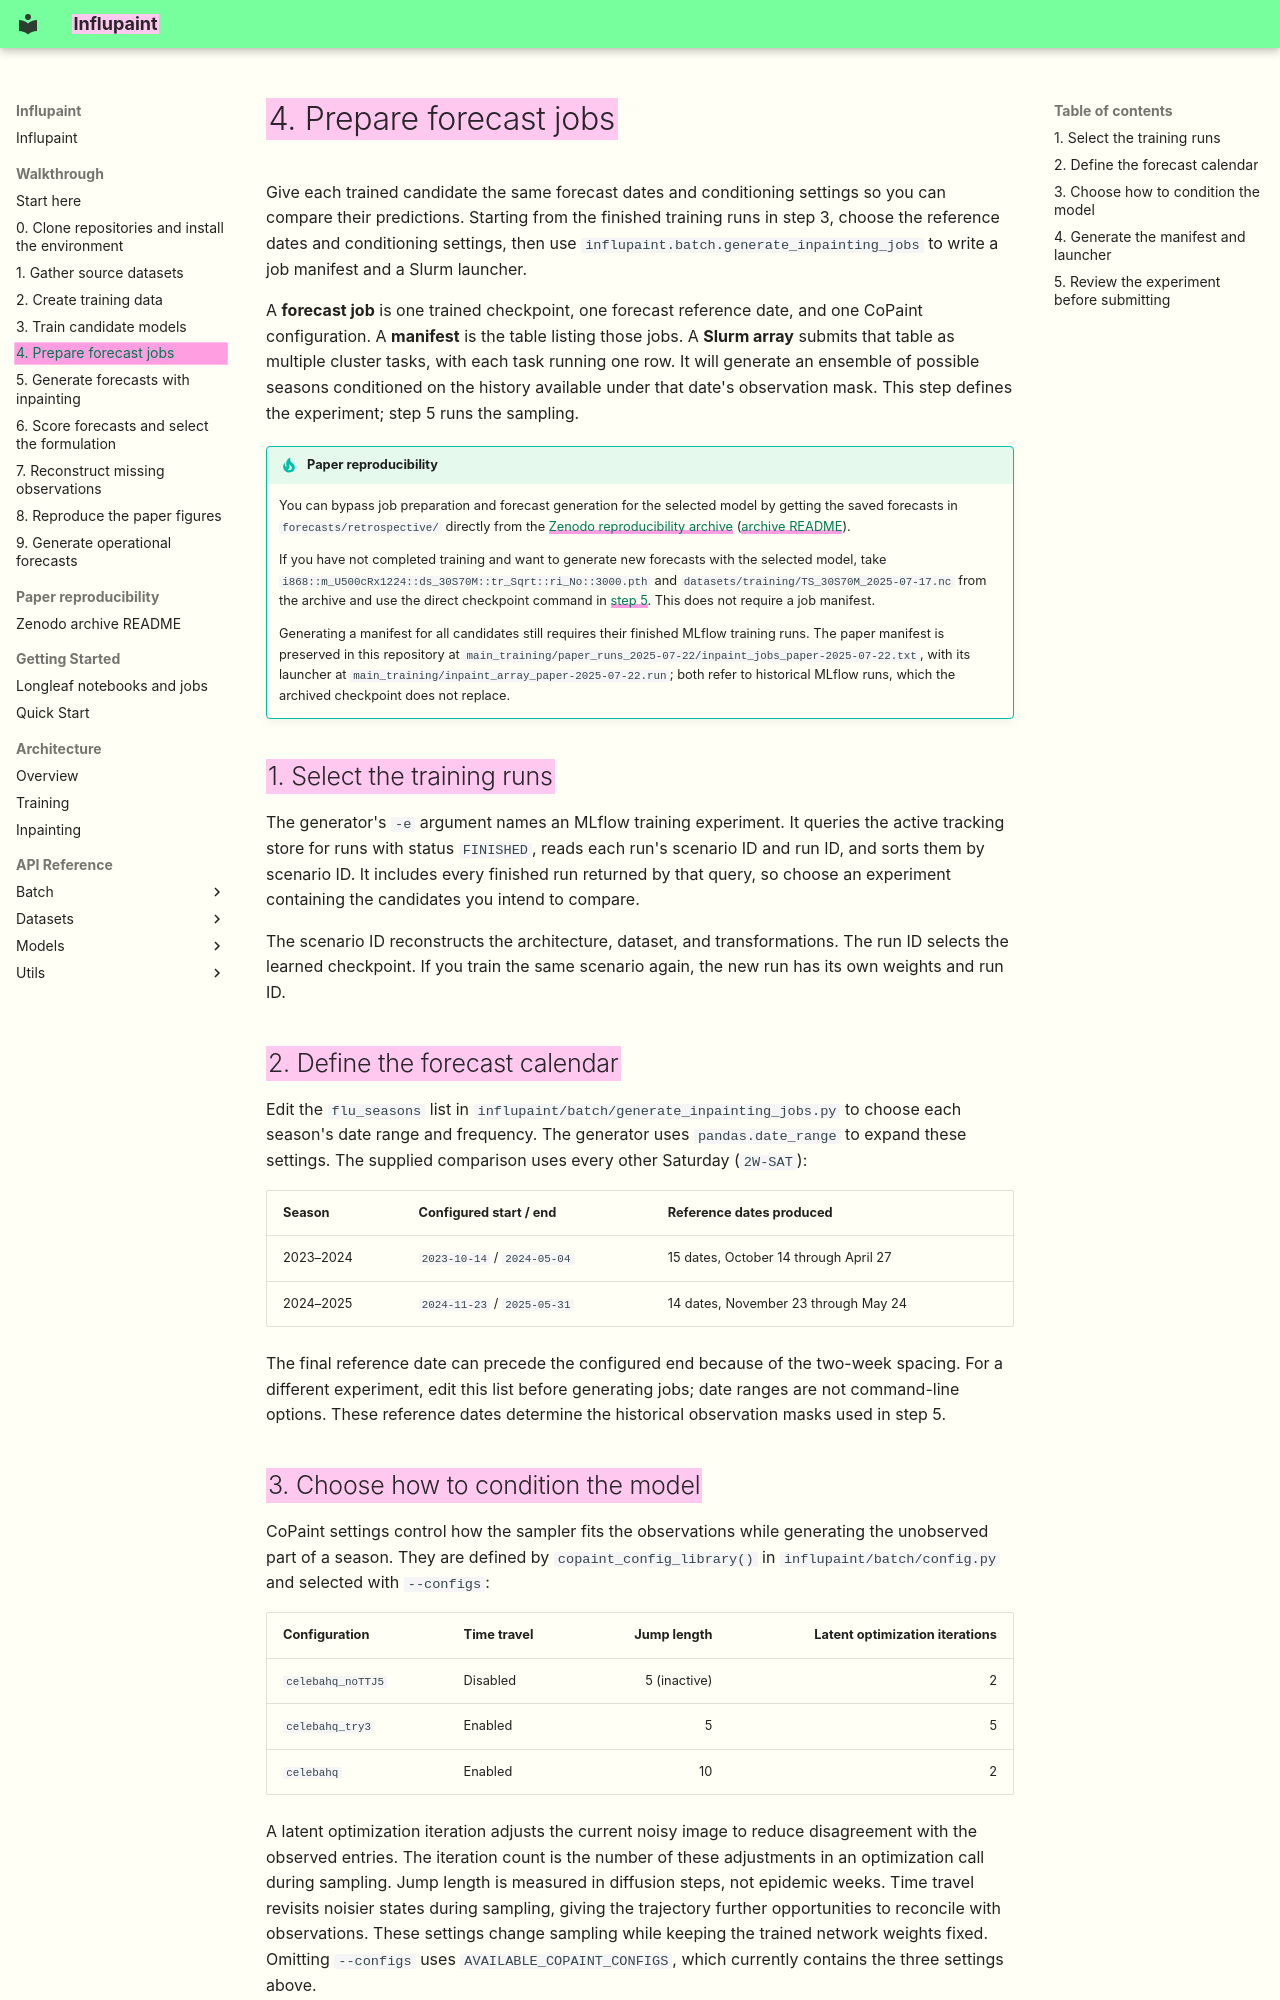

repository: ACCIDDA/influpaint · page: workflows/forecast-jobs/index.html · generator: mkdocs

# 4. Prepare forecast jobs

Give each trained candidate the same forecast dates and conditioning settings so you can compare their predictions. Starting from the finished training runs in step 3, choose the reference dates and conditioning settings, then use `influpaint.batch.generate_inpainting_jobs` to write a job manifest and a Slurm launcher.

A **forecast job** is one trained checkpoint, one forecast reference date, and one CoPaint configuration. A **manifest** is the table listing those jobs. A **Slurm array** submits that table as multiple cluster tasks, with each task running one row. It will generate an ensemble of possible seasons conditioned on the history available under that date's observation mask. This step defines the experiment; step 5 runs the sampling.

!!! tip "Paper reproducibility"

    You can bypass job preparation and forecast generation for the selected model by getting the saved forecasts in `forecasts/retrospective/` directly from the [Zenodo reproducibility archive](https://doi.org/10.5281/zenodo.22699980) ([archive README](../reproducibility/README.md)).

    If you have not completed training and want to generate new forecasts with the selected model, take `i868::m_U500cRx1224::ds_30S70M::tr_Sqrt::ri_No::3000.pth` and `datasets/training/TS_30S70M_2025-07-17.nc` from the archive and use the direct checkpoint command in [step 5](inpainting.md). This does not require a job manifest.

    Generating a manifest for all candidates still requires their finished MLflow training runs. The paper manifest is preserved in this repository at `main_training/paper_runs_2025-07-22/inpaint_jobs_paper-2025-07-22.txt`, with its launcher at `main_training/inpaint_array_paper-2025-07-22.run`; both refer to historical MLflow runs, which the archived checkpoint does not replace.

## 1. Select the training runs

The generator's `-e` argument names an MLflow training experiment. It queries the active tracking store for runs with status `FINISHED`, reads each run's scenario ID and run ID, and sorts them by scenario ID. It includes every finished run returned by that query, so choose an experiment containing the candidates you intend to compare.

The scenario ID reconstructs the architecture, dataset, and transformations. The run ID selects the learned checkpoint. If you train the same scenario again, the new run has its own weights and run ID.

## 2. Define the forecast calendar

Edit the `flu_seasons` list in `influpaint/batch/generate_inpainting_jobs.py` to choose each season's date range and frequency. The generator uses `pandas.date_range` to expand these settings. The supplied comparison uses every other Saturday (`2W-SAT`):

| Season | Configured start / end | Reference dates produced |
| --- | --- | --- |
| 2023–2024 | `2023-10-14` / `2024-05-04` | 15 dates, October 14 through April 27 |
| 2024–2025 | `2024-11-23` / `2025-05-31` | 14 dates, November 23 through May 24 |

The final reference date can precede the configured end because of the two-week spacing. For a different experiment, edit this list before generating jobs; date ranges are not command-line options. These reference dates determine the historical observation masks used in step 5.
